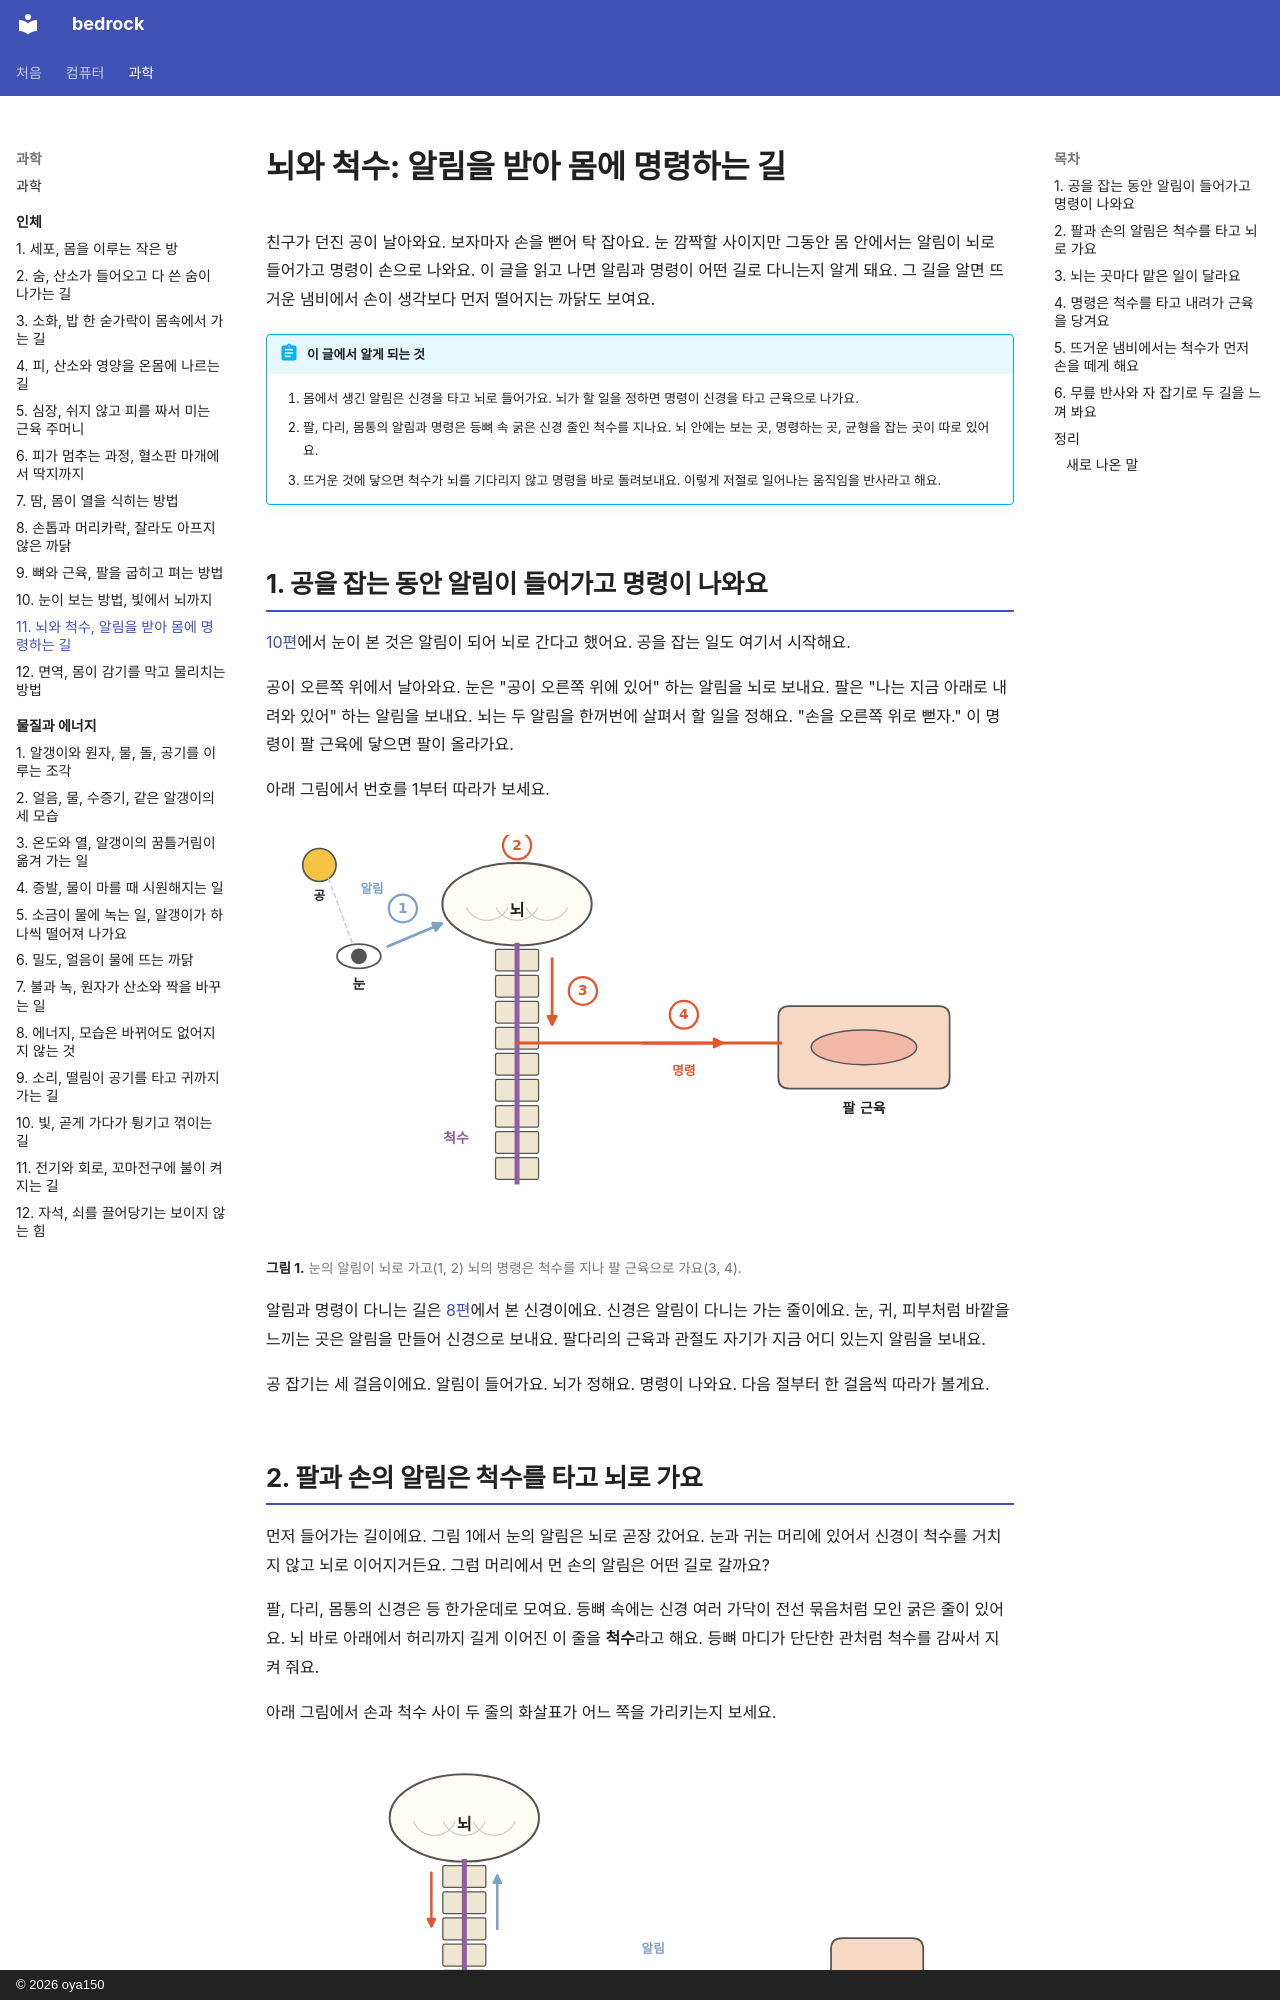

repository: oya150/bedrock · page: body/11-brain/index.html · generator: mkdocs · copyright: © 2026 oya150

# 뇌와 척수: 알림을 받아 몸에 명령하는 길

친구가 던진 공이 날아와요. 보자마자 손을 뻗어 탁 잡아요. 눈 깜짝할 사이지만 그동안 몸 안에서는 알림이 뇌로 들어가고 명령이 손으로 나와요. 이 글을 읽고 나면 알림과 명령이 어떤 길로 다니는지 알게 돼요. 그 길을 알면 뜨거운 냄비에서 손이 생각보다 먼저 떨어지는 까닭도 보여요.

!!! abstract "이 글에서 알게 되는 것"
    1. 몸에서 생긴 알림은 신경을 타고 뇌로 들어가요. 뇌가 할 일을 정하면 명령이 신경을 타고 근육으로 나가요.
    2. 팔, 다리, 몸통의 알림과 명령은 등뼈 속 굵은 신경 줄인 척수를 지나요. 뇌 안에는 보는 곳, 명령하는 곳, 균형을 잡는 곳이 따로 있어요.
    3. 뜨거운 것에 닿으면 척수가 뇌를 기다리지 않고 명령을 바로 돌려보내요. 이렇게 저절로 일어나는 움직임을 반사라고 해요.

## 1. 공을 잡는 동안 알림이 들어가고 명령이 나와요

[10편](10-eyes.md)에서 눈이 본 것은 알림이 되어 뇌로 간다고 했어요. 공을 잡는 일도 여기서 시작해요.

공이 오른쪽 위에서 날아와요. 눈은 "공이 오른쪽 위에 있어" 하는 알림을 뇌로 보내요. 팔은 "나는 지금 아래로 내려와 있어" 하는 알림을 보내요. 뇌는 두 알림을 한꺼번에 살펴서 할 일을 정해요. "손을 오른쪽 위로 뻗자." 이 명령이 팔 근육에 닿으면 팔이 올라가요.

아래 그림에서 번호를 1부터 따라가 보세요.

![왼쪽 위 노란 공을 눈이 본다. 눈에서 파란 화살표 1과 알림이 뇌로 간다. 뇌 위에 빨간 2. 뇌 아래로 등뼈 마디 속 보라색 척수가 이어지고 그 옆으로 빨간 화살표 3이 내려간다. 척수에서 오른쪽 팔 근육까지 빨간 줄과 화살표 4, 명령.](img/11/b11-path.svg)
**그림 1.** 눈의 알림이 뇌로 가고(1, 2) 뇌의 명령은 척수를 지나 팔 근육으로 가요(3, 4).
{ .fig-cap }

알림과 명령이 다니는 길은 [8편](08-nails-hair.md)에서 본 신경이에요. 신경은 알림이 다니는 가는 줄이에요. 눈, 귀, 피부처럼 바깥을 느끼는 곳은 알림을 만들어 신경으로 보내요. 팔다리의 근육과 관절도 자기가 지금 어디 있는지 알림을 보내요.

공 잡기는 세 걸음이에요. 알림이 들어가요. 뇌가 정해요. 명령이 나와요. 다음 절부터 한 걸음씩 따라가 볼게요.
